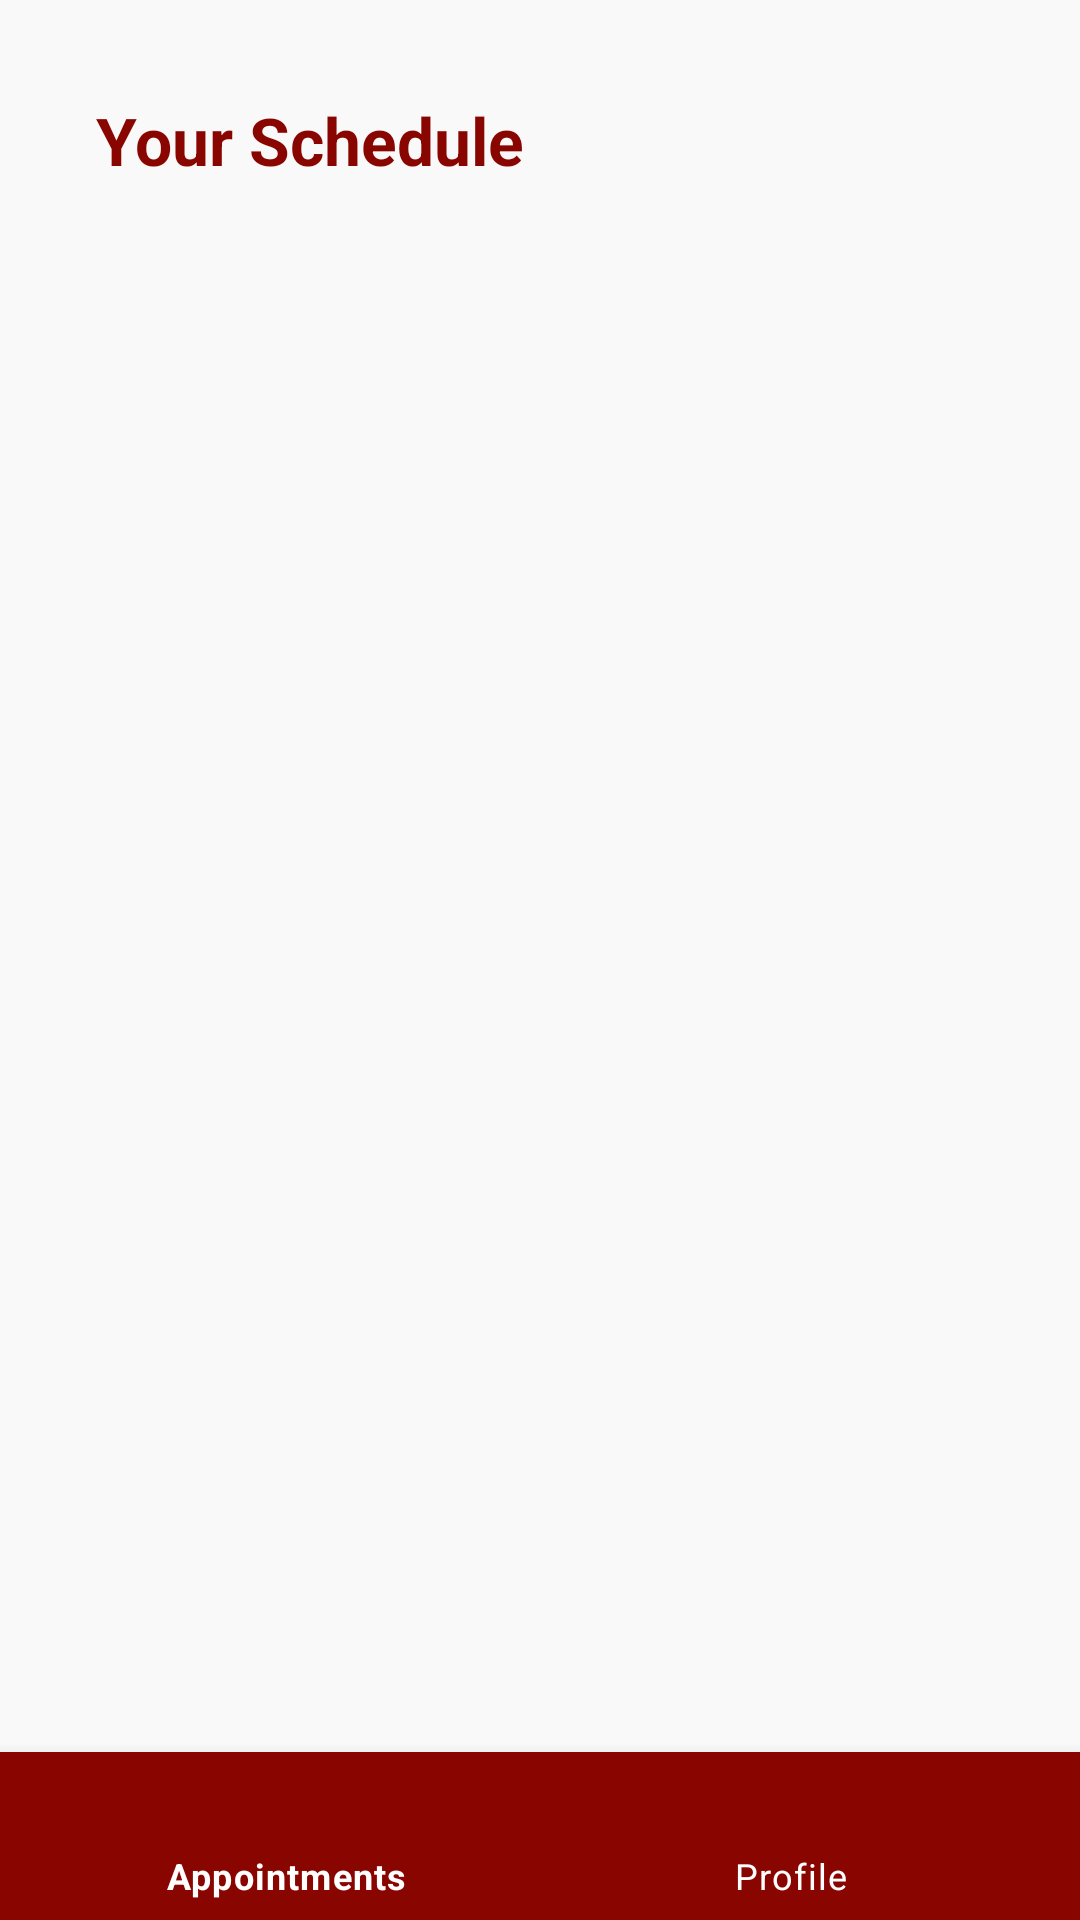

This screen was rendered from an Android layout file. Write that file and the resources it references.
<!-- AndroidManifest.xml: activity theme Theme.Scratch.NoActionBar -->
<!-- res/layout/activity_trainer_schedule.xml -->
<?xml version="1.0" encoding="utf-8"?>
<RelativeLayout
    xmlns:android="http://schemas.android.com/apk/res/android"
    xmlns:app="http://schemas.android.com/apk/res-auto"
    android:layout_width="match_parent"
    android:layout_height="match_parent"
    android:background="#F9F9F9"
    android:padding="0dp">
    
    <LinearLayout
        android:layout_width="match_parent"
        android:layout_height="wrap_content"
        android:orientation="vertical"
        android:padding="16dp"
        android:layout_below="@id/btnSettings"
        android:layout_alignParentStart="true"
        android:layout_alignParentEnd="true">
    
    <TextView
        android:id="@+id/tvScheduleTitle"
        android:layout_width="wrap_content"
        android:layout_height="wrap_content"
        android:text="Your Schedule"
        android:textColor="#880500"
        android:textSize="22sp"
        android:textStyle="bold"
        android:layout_centerHorizontal="true"
        android:layout_marginTop="16dp"
        android:layout_marginLeft="16dp"/>

    
    <ListView
        android:id="@+id/listViewSchedule"
        android:layout_width="match_parent"
        android:layout_height="0dp"
        android:layout_below="@id/tvScheduleTitle"
        android:layout_above="@id/bottomNavigationView"
        android:layout_marginTop="16dp"
        android:divider="@android:color/transparent"
        android:dividerHeight="12dp"
        android:clipToPadding="false"
        android:paddingBottom="8dp" />
</LinearLayout>
    
    <com.google.android.material.bottomnavigation.BottomNavigationView
        android:id="@+id/bottomNavigationView"
        android:layout_width="match_parent"
        android:layout_height="wrap_content"
        android:layout_alignParentBottom="true"
        android:background="#880500"
        app:menu="@menu/bottom_nav_menu_trainer"
        app:itemIconTint="@android:color/white"
        app:itemTextColor="@android:color/white" />

</RelativeLayout>
<!-- resources referenced by this layout -->
<resources>
  <style name="Theme.Scratch.NoActionBar" parent="Theme.MaterialComponents.Light.NoActionBar" />
</resources>
